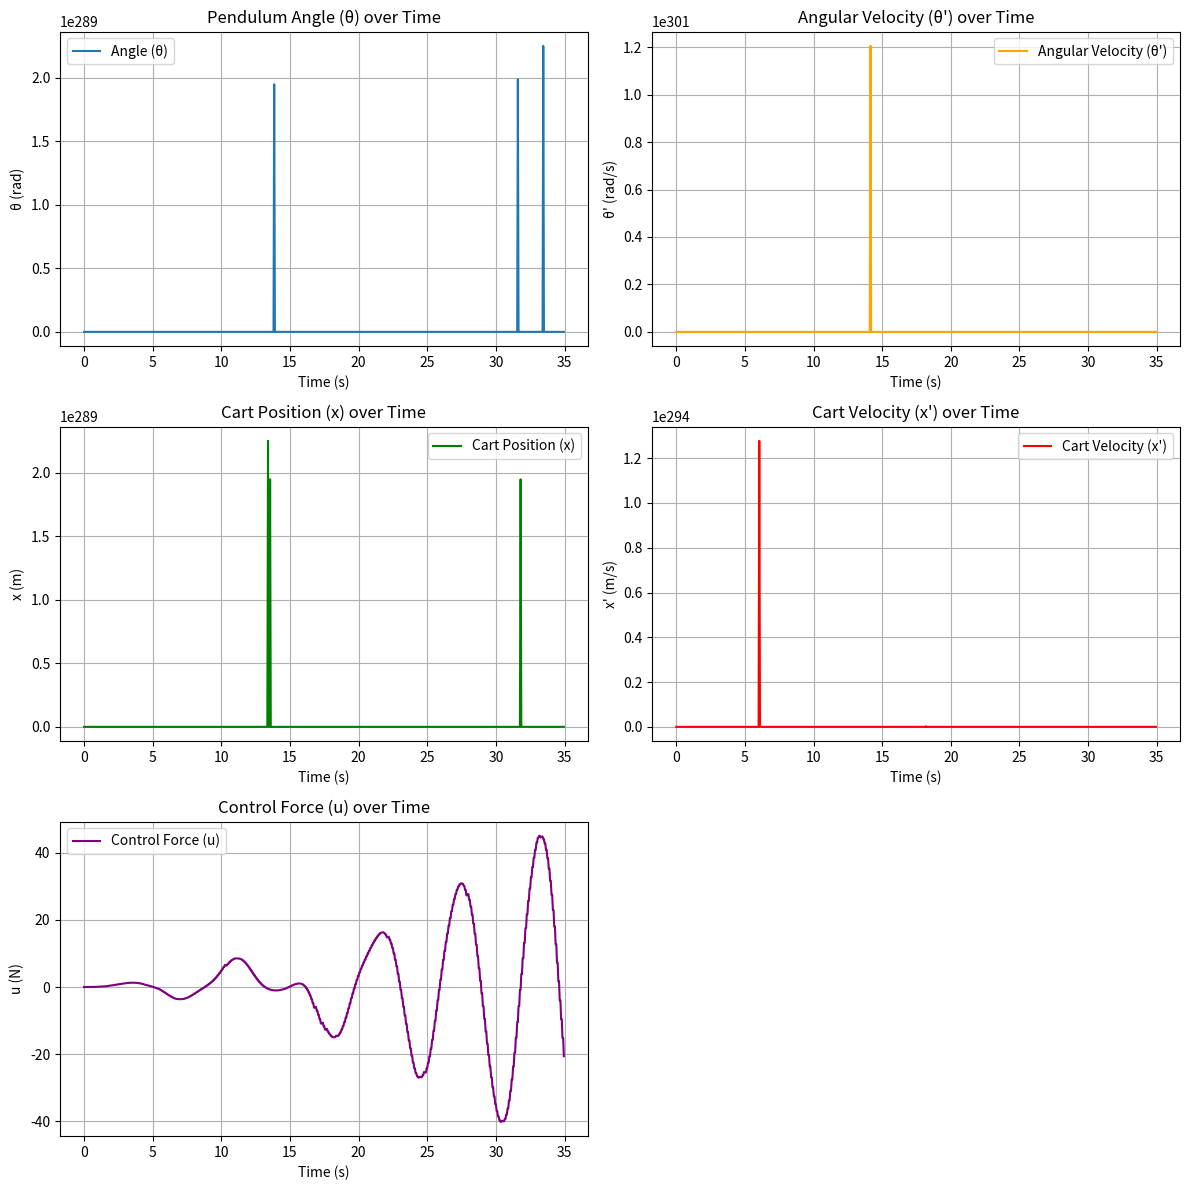

Source code (Python):
# import libraries
import numpy as np
from scipy import optimize, constants
import matplotlib.pyplot as plt
import scipy.integrate as integrate
import matplotlib.animation as animation
from matplotlib.patches import Rectangle
from math import pi, sin, cos, pow


# system parameters
g   = constants.g      # gravity
L_p = 0.30              # pendulum length (m)
L_a = 0.38             # arm length (m)
m_p = 0.5              # pendulum mass (kg)
m_a = 0.6              # arm mass
I_a = 0.0025           # Moment of inertia of the arm
I_p = 0.006            # Moment of inertia of the pendulum
mc  = 0.15             # Location of the center of mass of the pendulum

# simulation parameters
dt = 0.05
Tmax = 35
t = np.arange(0.0, Tmax, dt)

# initail condition
theta = pi - 0.1      # pendulum initial angel
dtheta = .0           # pendulum initial speed
alpha = .0            # arm initial angle
x0 = 0                # موقعیت هدف کالسکه
dalpha= -0.05         # arm initial speed
k = 0.4               # energy control gain

# PID controller gains (Based on ACO, beta =1)
Kp_theta = 4.091
Kd_theta = 0.350
Kp_alpha = 0.125
Kd_alpha = 0.281

# creating initial state
state = np.array([theta, dtheta, alpha, dalpha])
stabilizing = False

# saving force control values
u_values = []

# energy calculation
def energy(th, dth): 
    return 0.5 * (I_a * pow(alpha,2) + m_p * pow(m_p,2) + I_p * pow(dtheta,2)) + (m_p * g * L_p * (cos(theta) - 1))

# siwtch for control or swing up mode
def isControllable(th, dth):
    return th < pi/6 and abs(energy(th, dth)) < 0.5


def derivatives(state, t):
    global stabilizing
    ds = np.zeros_like(state) #?
    _theta  = state[0]  # pendulum angle
    _dtheta = state[1]  # pendulum velocity
    _alpha  = state[2]  # arm angle
    _dalpha = state[3]  # arm velovity

    # control switch based on energy
    if stabilizing or isControllable(_theta, _dtheta):
        stabilizing = True
        u = Kp_theta * _theta + Kd_theta * _dtheta + Kp_alpha * (_alpha - x0) + Kd_alpha * _dalpha #?
    else:
        E = energy(_theta, _dtheta)
        u = k * E * _dtheta * cos(_theta)

    u_values.append(u)  

    ds[0] = state[1]
    ds[1] = (g * sin(_theta) - u * cos(_theta)) / L_p
    ds[2] = state[3]
    ds[3] = u

    return ds #?

# simulation
print("Integrating...")
solution = integrate.odeint(derivatives, state, t)
print("Done")

# array size check for solution and u
if len(u_values) > len(t):
    u_values = u_values[:len(t)]
elif len(u_values) < len(t):
    t = t[:len(u_values)]

# state variebles from ODE solution
theta_s  = solution[:, 0]
dtheta_s = solution[:, 1]
alpha_s  = solution[:, 2]
dalpha_s = solution[:, 3]


plt.figure(figsize=(12, 12))

# pendulum angle plot
plt.subplot(3, 2, 1)
plt.plot(t, theta_s, label="Angle (θ)")
plt.xlabel("Time (s)")
plt.ylabel("θ (rad)")
plt.title("Pendulum Angle (θ) over Time")
plt.grid()
plt.legend()

# pendulum velocity plot
plt.subplot(3, 2, 2)
plt.plot(t, dtheta_s, label="Angular Velocity (θ')", color='orange')
plt.xlabel("Time (s)")
plt.ylabel("θ' (rad/s)")
plt.title("Angular Velocity (θ') over Time")
plt.grid()
plt.legend()

# arm position plot
plt.subplot(3, 2, 3)
plt.plot(t, alpha_s, label="Cart Position (x)", color='green')
plt.xlabel("Time (s)")
plt.ylabel("x (m)")
plt.title("Cart Position (x) over Time")
plt.grid()
plt.legend()

# arm velocity 
plt.subplot(3, 2, 4)
plt.plot(t, dalpha_s, label="Cart Velocity (x')", color='red')
plt.xlabel("Time (s)")
plt.ylabel("x' (m/s)")
plt.title("Cart Velocity (x') over Time")
plt.legend()
plt.grid()

# control force plot
plt.subplot(3, 2, 5)
plt.plot(t, u_values, label="Control Force (u)", color='purple')
plt.xlabel("Time (s)")
plt.ylabel("u (N)")
plt.title("Control Force (u) over Time")
plt.legend()
plt.grid()
plt.tight_layout()
plt.show()

'''
# پارامترهای شبیه‌سازی گرافیکی پاندول
pxs = L_p * np.sin(theta_s) + alpha_s
pys = L_p * np.cos(theta_s)

fig = plt.figure()
ax = fig.add_subplot(111, autoscale_on=False, xlim=(-1.5, 1.5), ylim=(-1.2, 1.2))
ax.set_aspect('equal')
ax.grid()

patch = ax.add_patch(Rectangle((0, 0), 0, 0, linewidth=1, edgecolor='k', facecolor='g'))
line, = ax.plot([], [], 'o-', lw=2)
time_template = 'time = %.1fs'
time_text = ax.text(0.05, 0.9, '', transform=ax.transAxes)

energy_template = 'E = %.3f J'
energy_text = ax.text(0.05, 0.85, '', transform=ax.transAxes)

cart_width = 0.3
cart_height = 0.2

def init():
    line.set_data([], [])
    time_text.set_text('')
    energy_text.set_text('')
    patch.set_xy((-cart_width / 2, -cart_height / 2))
    patch.set_width(cart_width)
    patch.set_height(cart_height)
    return line, time_text, energy_text, patch

def animate(i):
    thisx = [alpha_s[i], pxs[i]]
    thisy = [0, pys[i]]
    line.set_data(thisx, thisy)
    time_text.set_text(time_template % (i * dt))
    E = energy(theta_s[i], dtheta_s[i])
    energy_text.set_text(energy_template % (E))
    patch.set_x(alpha_s[i] - cart_width / 2)
    return line, time_text, energy_text, patch

ani = animation.FuncAnimation(fig, animate, np.arange(1, len(solution)), interval=25, blit=True, init_func=init)

plt.show()
'''